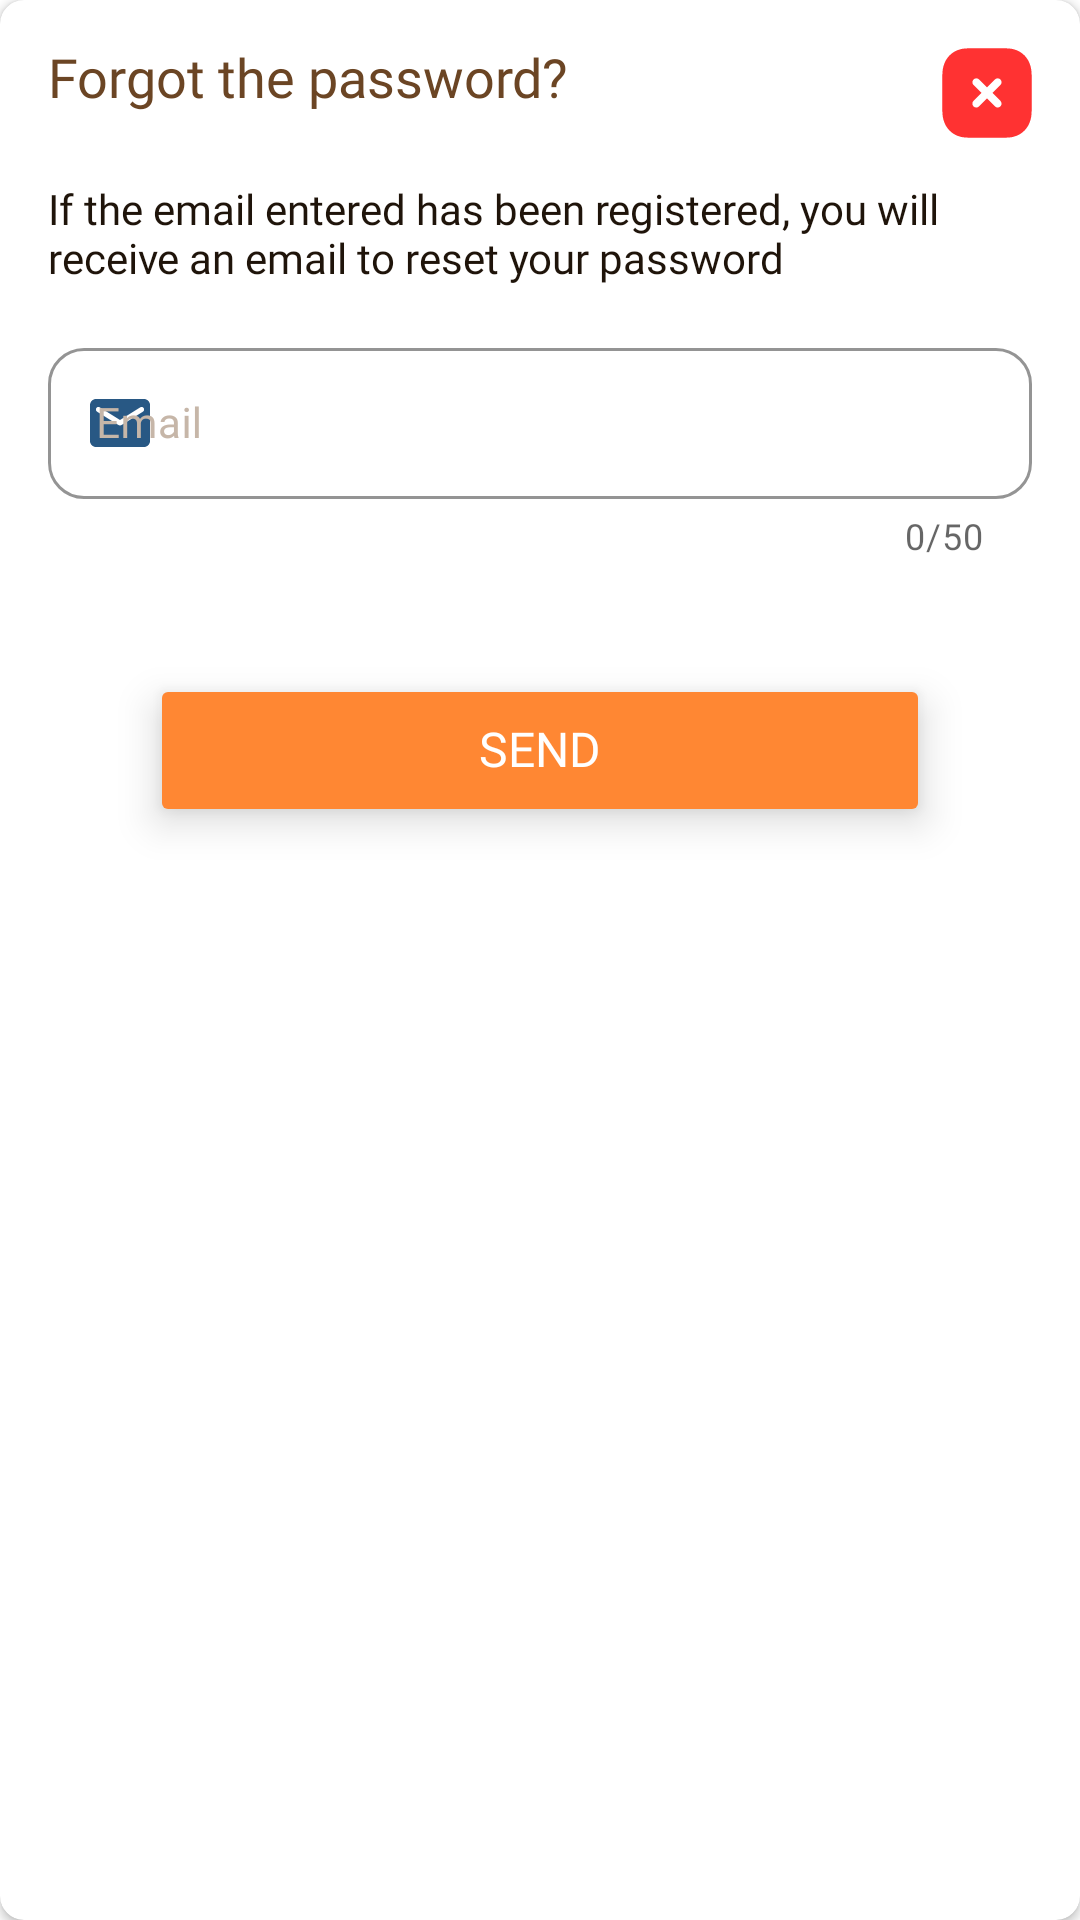

Android layout source for this screen:
<!-- AndroidManifest.xml: application theme Theme.Semar -->
<!-- res/layout/fragment_forget_password.xml -->
<?xml version="1.0" encoding="utf-8"?>
<androidx.cardview.widget.CardView xmlns:android="http://schemas.android.com/apk/res/android"
    xmlns:app="http://schemas.android.com/apk/res-auto"
    xmlns:tools="http://schemas.android.com/tools"
    style="@style/layout"
    android:layout_width="match_parent"
    android:layout_height="wrap_content"
    android:layout_gravity="center"
    app:cardCornerRadius="8dp"
    tools:context=".ui.auth.ForgetPasswordFragment">

    <FrameLayout
        android:layout_width="match_parent"
        android:layout_height="match_parent">

        <LinearLayout
            android:layout_width="match_parent"
            android:layout_height="match_parent"
            android:layout_margin="16dp"
            android:orientation="vertical">

            <LinearLayout
                android:layout_width="match_parent"
                android:layout_height="wrap_content"
                android:orientation="horizontal">

                <TextView
                    android:id="@+id/tv_register"
                    style="@style/text_subheader_1"
                    android:layout_width="wrap_content"
                    android:layout_height="wrap_content"
                    android:gravity="center"
                    android:text="@string/auth_forgot_password"
                    android:textColor="?colorPrimary" />

                <LinearLayout
                    android:layout_width="match_parent"
                    android:layout_height="wrap_content"
                    android:gravity="end">

                    <ImageButton
                        android:id="@+id/btn_close"
                        android:layout_width="wrap_content"
                        android:layout_height="wrap_content"
                        android:background="@drawable/btn_close"
                        android:contentDescription="@string/img_desc_btn_close" />
                </LinearLayout>
            </LinearLayout>

            <TextView
                style="@style/text_body_regular"
                android:layout_width="match_parent"
                android:layout_height="wrap_content"
                android:layout_marginVertical="16dp"
                android:text="@string/auth_forgot_password_instruction" />

            <com.google.android.material.textfield.TextInputLayout
                style="@style/input_text"
                android:layout_width="match_parent"
                android:layout_height="wrap_content"
                android:hint="@string/input_hint_email"
                app:boxCornerRadiusBottomEnd="12dp"
                app:boxCornerRadiusBottomStart="12dp"
                app:boxCornerRadiusTopEnd="12dp"
                app:boxCornerRadiusTopStart="12dp"
                app:counterEnabled="true"
                app:counterMaxLength="50"
                app:errorEnabled="true"
                app:startIconContentDescription="email"
                app:startIconDrawable="@drawable/ic_email">

                <com.google.android.material.textfield.TextInputEditText
                    android:id="@+id/tv_email"
                    style="@style/text_body_regular"
                    android:layout_width="match_parent"
                    android:layout_height="wrap_content"
                    android:inputType="textEmailAddress"
                    android:singleLine="true" />

            </com.google.android.material.textfield.TextInputLayout>

            <Button
                android:id="@+id/btn_reset"
                style="@style/text_subheader_2"
                android:layout_width="wrap_content"
                android:layout_height="wrap_content"
                android:layout_gravity="center_horizontal"
                android:layout_marginHorizontal="8dp"
                android:layout_marginTop="38dp"
                android:backgroundTint="?attr/colorSecondary"
                android:elevation="8dp"
                android:maxWidth="320dp"
                android:minWidth="260dp"
                android:padding="16dp"
                android:stateListAnimator="@null"
                android:text="@string/auth_forgot_password_submit"
                android:textColor="@color/white"
                tools:ignore="TextContrastCheck" />
        </LinearLayout>

        <ProgressBar
            android:id="@+id/pb_forget_password"
            android:layout_width="wrap_content"
            android:layout_height="wrap_content"
            android:layout_gravity="center"
            android:visibility="gone" />
    </FrameLayout>

</androidx.cardview.widget.CardView>
<!-- resources referenced by this layout -->
<resources>
  <color name="white">#FFFFFFFF</color>
  <string name="auth_forgot_password">Forgot the password?</string>
  <string name="auth_forgot_password_instruction">If the email entered has been registered, you will receive an email to reset your password</string>
  <string name="auth_forgot_password_submit">Send</string>
  <string name="img_desc_btn_close">Close Button</string>
  <string name="input_hint_email">Email</string>
  <style name="input_text" parent="@style/Widget.MaterialComponents.TextInputLayout.OutlinedBox">
          <item name="android:textColorHint">@color/brown_100</item>
          <item name="boxBackgroundColor">?attr/colorOnPrimary</item>
          <item name="boxStrokeColor">#E4DFDF</item>
          <item name="hintTextColor">@color/brown_100</item>
          <item name="passwordToggleTint">@color/brown_100</item>
          <item name="placeholderTextColor">@color/brown_100</item>
          <item name="startIconTint">@color/blue_900</item>
      </style>
  <style name="layout">
          <item name="android:background">@color/white</item>
          <item name="android:backgroundTint">@color/white</item>
          <item name="titleTextColor">@color/brown_500</item>
      </style>
  <style name="text_body_regular" parent="@style/TextAppearance.AppCompat">
          <item name="android:textSize">14sp</item>
          <item name="android:includeFontPadding">false</item>
          <item name="android:fontFamily">@font/hanuman_regular</item>
          <item name="android:textColor">@color/brown_900</item>
      </style>
  <style name="text_subheader_1" parent="@style/TextAppearance.AppCompat">
          <item name="android:textSize">18sp</item>
          <item name="android:includeFontPadding">false</item>
          <item name="android:fontFamily">@font/hanuman_bold</item>
          <item name="android:textColor">@color/brown_500</item>
      </style>
  <style name="text_subheader_2" parent="@style/TextAppearance.AppCompat">
          <item name="android:textSize">16sp</item>
          <item name="android:includeFontPadding">false</item>
          <item name="android:fontFamily">@font/hanuman_bold</item>
          <item name="android:textColor">@color/brown_500</item>
      </style>
  <style name="Theme.Semar" parent="Base.Theme.Semar" />
  <color name="brown_100">#C6B6A8</color>
  <color name="blue_900">#285884</color>
  <color name="brown_500">#6B4524</color>
  <color name="brown_900">#1F140A</color>
  <style name="Base.Theme.Semar" parent="Theme.MaterialComponents.DayNight.NoActionBar">
          
          
          <item name="colorPrimary">@color/brown_500</item>
          <item name="colorPrimaryVariant">@color/black</item>
          <item name="colorOnPrimary">@color/white</item>
          
          <item name="colorSecondary">@color/orange_500</item>
          <item name="colorSecondaryVariant">@color/orange_500</item>
          <item name="colorOnSecondary">@color/black</item>
          
          <item name="android:statusBarColor">?attr/colorPrimaryVariant</item>
          
          <item name="colorOnSurfaceVariant">?colorPrimary</item>
          <item name="colorOnBackground">@color/white</item>
      </style>
  <color name="black">#FF000000</color>
  <color name="orange_500">#FF8733</color>
</resources>
